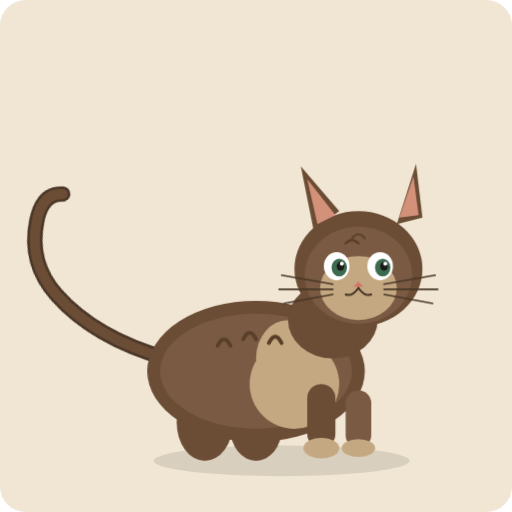
t = 0.00 s
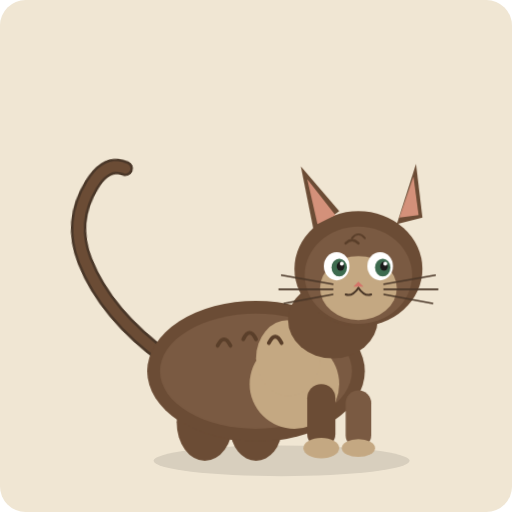
t = 0.60 s
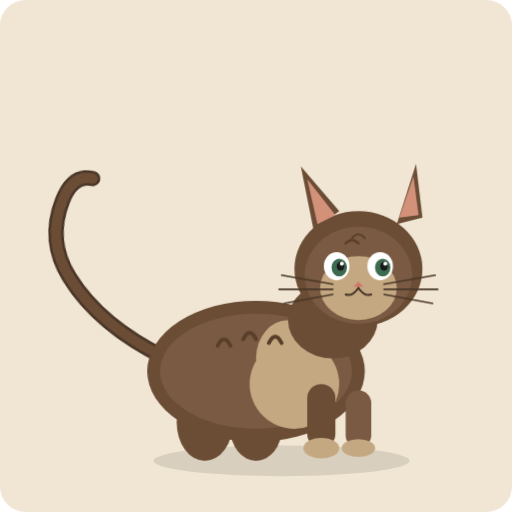
t = 1.60 s
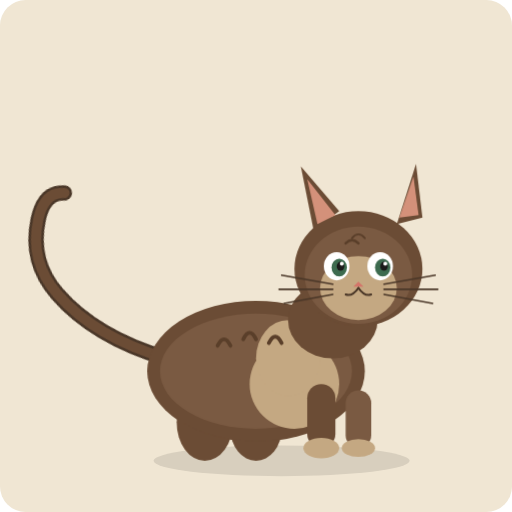
t = 2.10 s
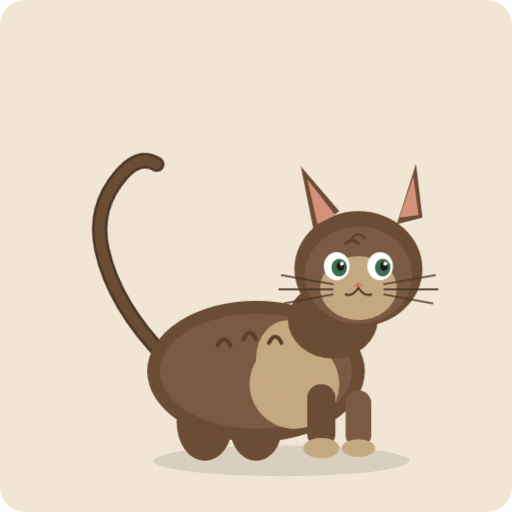
t = 2.90 s
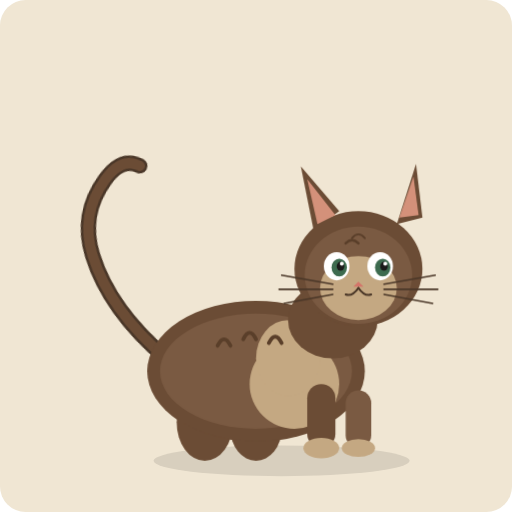
t = 3.30 s

The animated SVG that drew these frames (rendered in a browser with its animation timeline set to each time). Animation: 2 CSS @keyframes rules; one cycle of 4.10 s, repeats indefinitely.

<svg xmlns="http://www.w3.org/2000/svg" viewBox="0 0 400 400" width="400" height="400">
  <style>
    @keyframes sway {
      0%   { transform: rotate(-15deg); }
      50%  { transform: rotate(15deg); }
      100% { transform: rotate(-15deg); }
    }
    @keyframes blink {
      0%, 90%, 100% { transform: scaleY(1); }
      95%           { transform: scaleY(0.1); }
    }
    #tail {
      transform-origin: 130px 280px;
      animation: sway 2s ease-in-out infinite;
    }
    .eye {
      transform-origin: center;
      animation: blink 4s ease-in-out infinite;
    }
    .eye-right {
      animation-delay: 0.1s;
    }
  </style>

  <!-- Background -->
  <rect width="400" height="400" fill="#f0e6d3" rx="20"/>

  <!-- Shadow -->
  <ellipse cx="220" cy="360" rx="100" ry="12" fill="rgba(0,0,0,0.1)"/>

  <!-- Tail -->
  <g id="tail">
    <path d="M130,280 Q80,250 60,210 Q45,180 60,150 Q70,130 85,135"
          stroke="#4a3728" stroke-width="12" stroke-linecap="round" fill="none"/>
    <path d="M130,280 Q80,250 60,210 Q45,180 60,150 Q70,130 85,135"
          stroke="#6b4c35" stroke-width="8" stroke-linecap="round" fill="none"/>
  </g>

  <!-- Back legs -->
  <ellipse cx="160" cy="330" rx="22" ry="30" fill="#6b4c35"/>
  <ellipse cx="200" cy="335" rx="20" ry="25" fill="#6b4c35"/>

  <!-- Body -->
  <ellipse cx="200" cy="290" rx="85" ry="55" fill="#6b4c35"/>
  <ellipse cx="200" cy="290" rx="75" ry="45" fill="#7a5a42"/>

  <!-- Chest/belly patch -->
  <ellipse cx="230" cy="300" rx="35" ry="35" fill="#c4a882"/>
  <ellipse cx="225" cy="280" rx="25" ry="30" fill="#c4a882"/>

  <!-- Front legs -->
  <rect x="240" y="300" width="22" height="50" rx="11" fill="#6b4c35"/>
  <rect x="270" y="305" width="20" height="45" rx="10" fill="#7a5a42"/>

  <!-- Paws -->
  <ellipse cx="251" cy="350" rx="14" ry="8" fill="#c4a882"/>
  <ellipse cx="280" cy="350" rx="13" ry="7" fill="#c4a882"/>

  <!-- Neck -->
  <ellipse cx="260" cy="250" rx="35" ry="30" fill="#6b4c35"/>

  <!-- Head -->
  <ellipse cx="280" cy="210" rx="50" ry="45" fill="#6b4c35"/>

  <!-- Head inner -->
  <ellipse cx="280" cy="215" rx="42" ry="38" fill="#7a5a42"/>

  <!-- Left ear -->
  <polygon points="245,180 235,130 265,165" fill="#6b4c35"/>
  <polygon points="248,175 240,140 262,168" fill="#d4917a"/>

  <!-- Right ear -->
  <polygon points="310,175 325,128 330,170" fill="#6b4c35"/>
  <polygon points="312,170 323,138 327,168" fill="#d4917a"/>

  <!-- Face patch -->
  <ellipse cx="280" cy="225" rx="30" ry="25" fill="#c4a882"/>

  <!-- Eyes -->
  <g class="eye">
    <ellipse cx="263" cy="208" rx="10" ry="11" fill="white"/>
    <ellipse cx="265" cy="209" rx="6" ry="7" fill="#3d6b4f"/>
    <ellipse cx="266" cy="208" rx="3" ry="3.5" fill="#1a1a1a"/>
    <ellipse cx="267" cy="206" rx="1.5" ry="1.5" fill="white"/>
  </g>

  <g class="eye eye-right">
    <ellipse cx="297" cy="208" rx="10" ry="11" fill="white"/>
    <ellipse cx="299" cy="209" rx="6" ry="7" fill="#3d6b4f"/>
    <ellipse cx="300" cy="208" rx="3" ry="3.5" fill="#1a1a1a"/>
    <ellipse cx="301" cy="206" rx="1.5" ry="1.5" fill="white"/>
  </g>

  <!-- Nose -->
  <path d="M276,224 L280,220 L284,224 Z" fill="#d4756a"/>

  <!-- Mouth -->
  <path d="M280,225 Q275,232 270,230" stroke="#4a3728" stroke-width="1.5" fill="none" stroke-linecap="round"/>
  <path d="M280,225 Q285,232 290,230" stroke="#4a3728" stroke-width="1.5" fill="none" stroke-linecap="round"/>

  <!-- Whiskers left -->
  <line x1="260" y1="222" x2="220" y2="215" stroke="#4a3728" stroke-width="1.2" stroke-linecap="round"/>
  <line x1="260" y1="226" x2="218" y2="226" stroke="#4a3728" stroke-width="1.2" stroke-linecap="round"/>
  <line x1="260" y1="230" x2="222" y2="237" stroke="#4a3728" stroke-width="1.2" stroke-linecap="round"/>

  <!-- Whiskers right -->
  <line x1="300" y1="222" x2="340" y2="215" stroke="#4a3728" stroke-width="1.2" stroke-linecap="round"/>
  <line x1="300" y1="226" x2="342" y2="226" stroke="#4a3728" stroke-width="1.2" stroke-linecap="round"/>
  <line x1="300" y1="230" x2="338" y2="237" stroke="#4a3728" stroke-width="1.2" stroke-linecap="round"/>

  <!-- Tabby stripes on head -->
  <path d="M270,190 Q275,185 280,190" stroke="#5a3f2a" stroke-width="2" fill="none" stroke-linecap="round"/>
  <path d="M275,186 Q280,180 285,186" stroke="#5a3f2a" stroke-width="1.5" fill="none" stroke-linecap="round"/>

  <!-- Tabby stripes on body -->
  <path d="M170,270 Q175,260 180,270" stroke="#5a3f2a" stroke-width="3" fill="none" stroke-linecap="round"/>
  <path d="M190,265 Q195,255 200,265" stroke="#5a3f2a" stroke-width="3" fill="none" stroke-linecap="round"/>
  <path d="M210,268 Q215,258 220,268" stroke="#5a3f2a" stroke-width="3" fill="none" stroke-linecap="round"/>
</svg>
